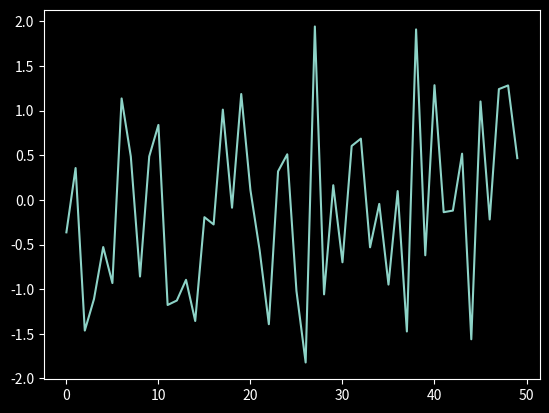

The script that saved this image:
# importing all the necessary packages
import numpy as np
import matplotlib.pyplot as plt

# importing the style package
from matplotlib import style

# creating an array of data for plot
data = np.random.randn(50)

# using the style for the plot
plt.style.use('dark_background')

# creating a plot
plt.plot(data)

# show plot
plt.show()
